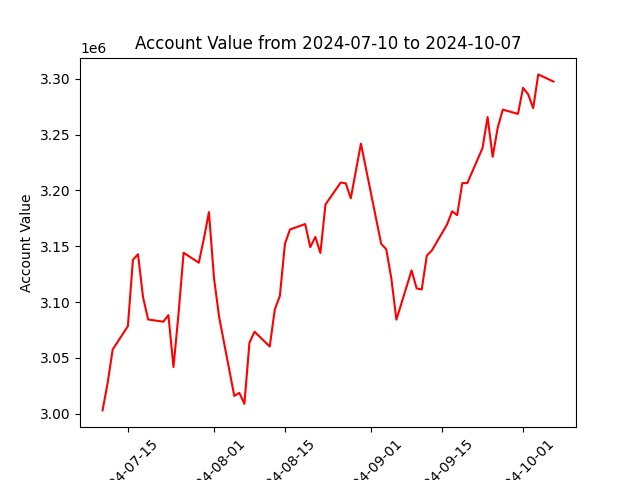

The file beside this chart, header and first rows:
datadate, account_value
20240710, 3002879
20240711, 3027271
20240712, 3057437
20240715, 3078323
20240716, 3137895
20240717, 3142783
20240718, 3104133
20240719, 3084352
20240722, 3082354
20240723, 3088271
20240724, 3041700
20240725, 3089507
20240726, 3144166
20240729, 3135219
20240730, 3156780
20240731, 3180541
20240801, 3121473
20240802, 3086893
20240805, 3015840
20240806, 3018622
20240807, 3008750
20240808, 3063642
20240809, 3073387
20240812, 3060120
20240813, 3093311
20240814, 3105443
20240815, 3152174
20240816, 3165031
20240819, 3169860
20240820, 3149177
20240821, 3158329
20240822, 3143939
20240823, 3187396
20240826, 3207069
20240827, 3206368
20240828, 3193004
20240829, 3217516
20240830, 3241903
20240903, 3152102
20240904, 3147280
20240905, 3121187
20240906, 3084209
20240909, 3128337
20240910, 3112208
20240911, 3111230
20240912, 3141530
20240913, 3146232
20240916, 3169444
20240917, 3181250
20240918, 3177869
20240919, 3206540
20240920, 3206596
20240923, 3237965
20240924, 3265731
20240925, 3230126
20240926, 3256220
20240927, 3272431
20240930, 3268560
20241001, 3291964
20241002, 3286182
... 3 more rows
